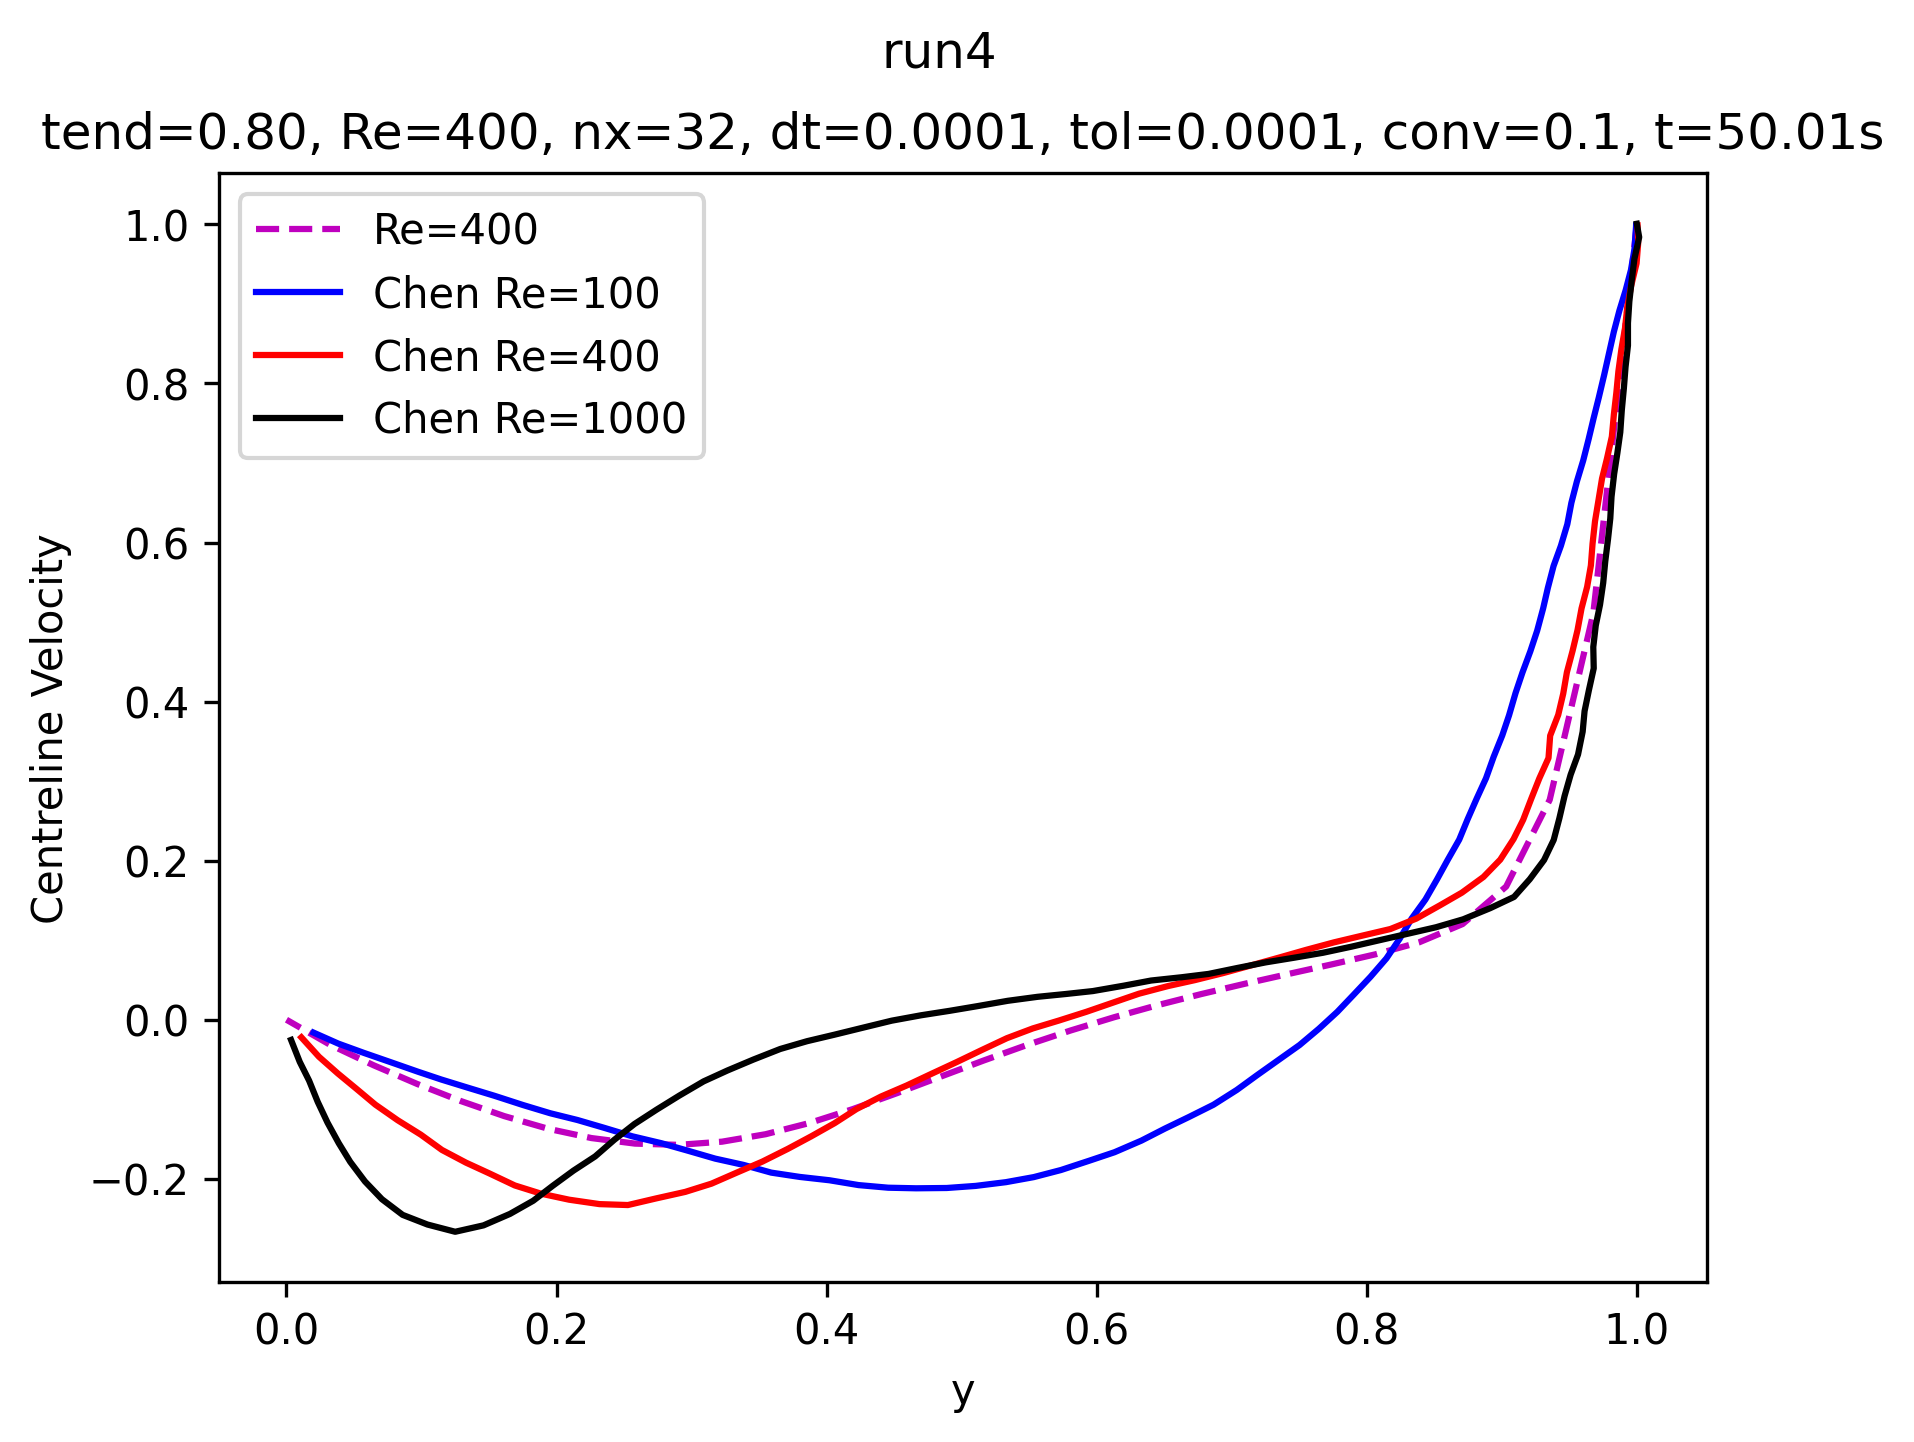

Data behind this chart, as committed beside it:
y, u_centreline
1, 1
1, 0.5
0.9, 0.3
0.9, 0.2
0.9, 0.1
0.8, 0.1
0.8, 0.08
0.8, 0.07
0.7, 0.06
0.7, 0.05
0.7, 0.03
0.6, 0.02
0.6, 0.003
0.6, -0.01
0.5, -0.03
0.5, -0.05
0.5, -0.07
0.5, -0.09
0.4, -0.1
0.4, -0.1
0.4, -0.1
0.3, -0.2
0.3, -0.2
0.3, -0.2
0.2, -0.1
0.2, -0.1
0.2, -0.1
0.1, -0.1
0.1, -0.08
0.06, -0.06
0.03, -0.03
0, 0
